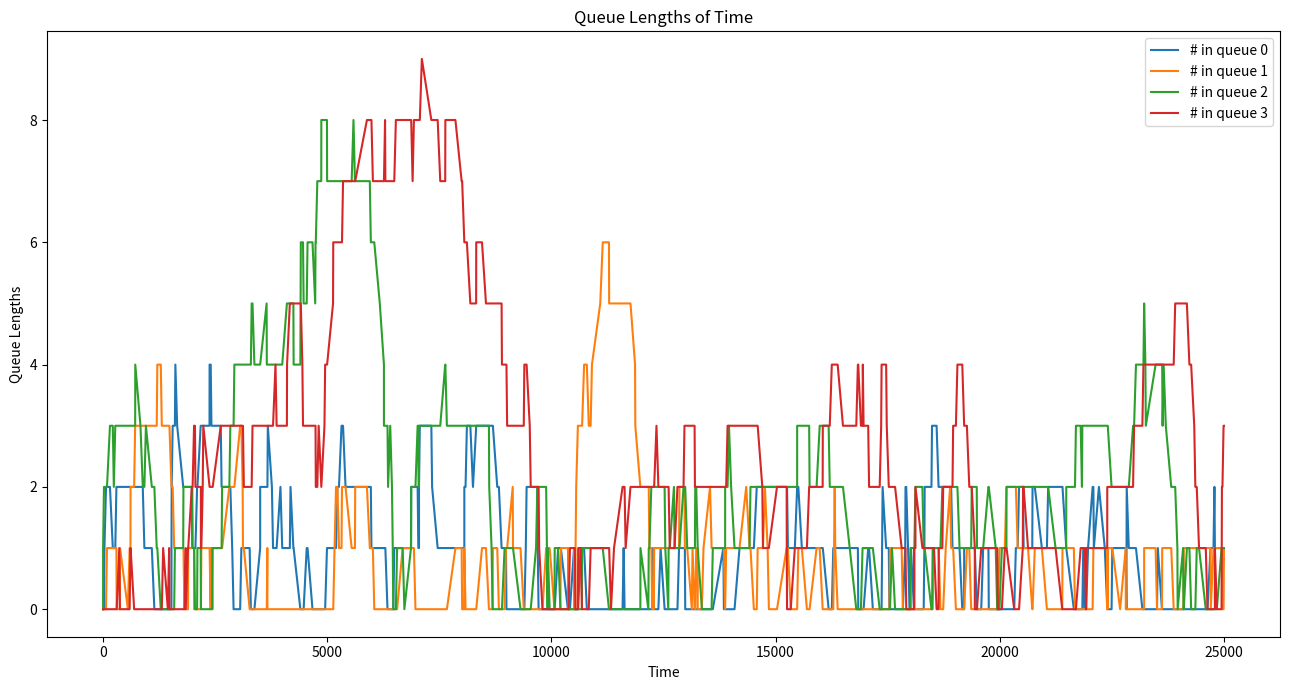

Here is the Python script that generated this plot:
import numpy as np
import matplotlib.pyplot as plt

# Adapated from queuing code provided by Dr. McSweeney in the Spring 2025-26 seciton of MA445
def simulate(rate_in, rates_out, time_to_sim, driver_decision_func):
    if(rate_in >= sum(rates_out)):
        print("Arrival rate is higher than service rate, so entry congestion will grow indefinitely.")
        return [], []
    
    num_booths = len(rates_out)
    driver_seq = [[0 for n in range(num_booths)]]   #sequence of numbers of customers
    drivers = [0 for n in range(num_booths)]  #current number of customers
    cur_time = 0
    time_seq = [0]

    

    while(cur_time < time_to_sim):   
        u = np.random.random()
        total_service_rate = 0
        total_drivers = 0
        for n in range(num_booths):
            if(drivers[n] > 0): total_service_rate += rates_out[n]
            total_drivers += drivers[n]

        cur_prob = 0
        # Determine if random event is arrival or departure
        for i in range(-1, num_booths):
            if(i == -1): cur_prob += rate_in / (rate_in + total_service_rate)
            elif(drivers[i] > 0): cur_prob += rates_out[i] / (rate_in + total_service_rate)

            if(cur_prob >= u):
                if(i == -1):
                    lane_enterred = driver_decision_func(drivers)
                    drivers[lane_enterred] += 1
                    break
                else:
                    drivers[i] -= 1
                    break
        
        driver_seq.append(drivers.copy())  # Track history of # in queue
        current_wait = np.random.exponential(rate_in + total_service_rate)     # Time until event occured
        cur_time += current_wait
        time_seq.append(cur_time)  #keeping track of all event times
    
    return driver_seq, time_seq

def rand_choice(lanes):
    return np.random.randint(0, len(lanes) )

def plot(drivers, times):
    fig, ax1 = plt.subplots(figsize=(13, 7))

    drivers = np.array(drivers).T

    colors = ["red", "blue", "green"] # extend
    for i in range(len(drivers)):
        ax1.plot(times, drivers[i], label=f'# in queue {i}')

    ax1.set_xlabel("Time")
    ax1.set_ylabel("Queue Lengths")
    ax1.legend(loc='best')

    plt.title(f"Queue Lengths of Time")
    plt.tight_layout()
    
    plt.show()


drivers, times = simulate(20, [12, 12, 6, 6], 25000, rand_choice)

plot(drivers, times)
